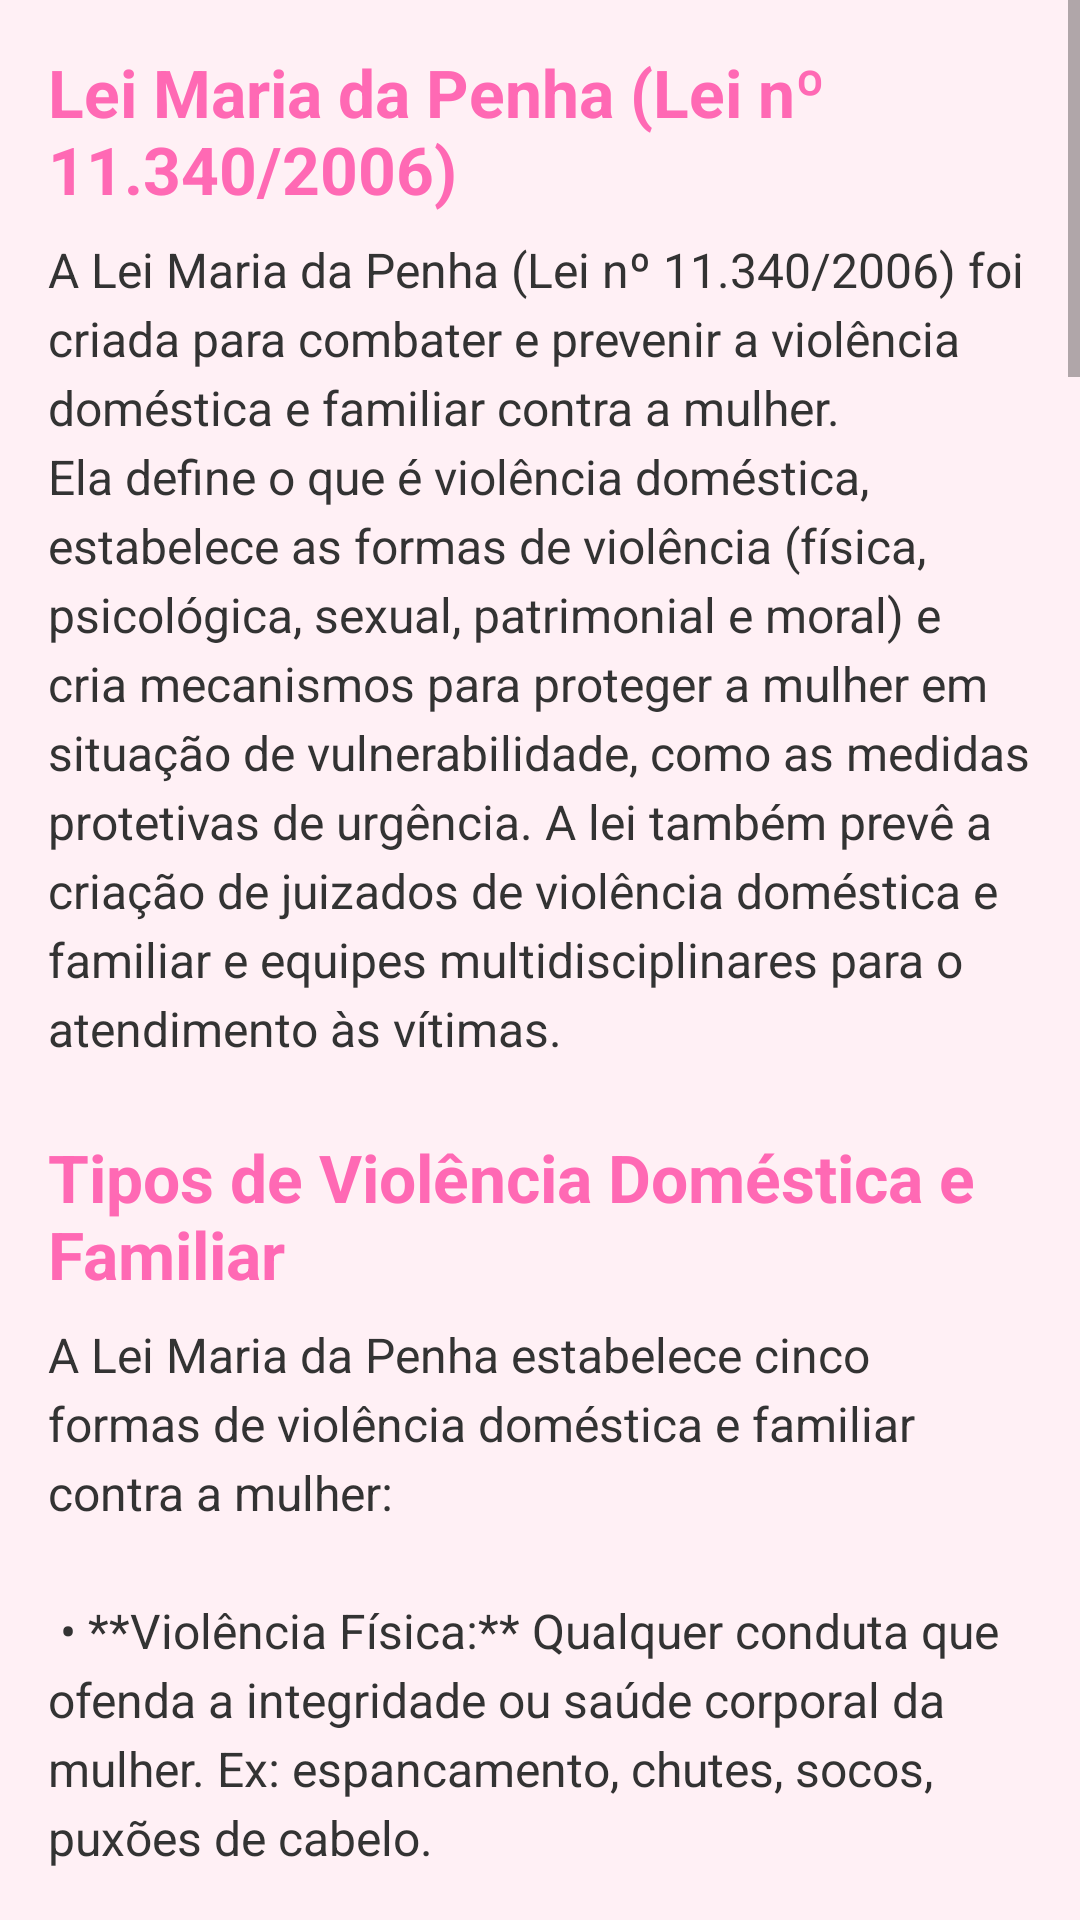

Here is an Android app screen rendered from its layout file. Give the layout XML and the strings, colors and styles it references.
<!-- AndroidManifest.xml: application theme Theme.VozDelas -->
<!-- res/layout/activity_legal_info.xml -->
<?xml version="1.0" encoding="utf-8"?>
<LinearLayout xmlns:android="http://schemas.android.com/apk/res/android"
    xmlns:app="http://schemas.android.com/apk/res-auto"
    xmlns:tools="http://schemas.android.com/tools"
    android:layout_width="match_parent"
    android:layout_height="match_parent"
    android:orientation="vertical"
    android:background="#FFF0F5"
    android:fitsSystemWindows="true"  tools:context=".LegalInfoActivity">

    <ScrollView
        android:layout_width="match_parent"
        android:layout_height="match_parent">

        <LinearLayout
            android:id="@+id/container_legal_info"
            android:layout_width="match_parent"
            android:layout_height="wrap_content"
            android:orientation="vertical"
            android:padding="16dp">

            <TextView
                android:layout_width="match_parent"
                android:layout_height="wrap_content"
                android:text="@string/lei_maria_penha_title"
                android:textSize="22sp"
                android:textStyle="bold"
                android:textColor="#FF69B4"
                android:layout_marginBottom="8dp"/>

            <TextView
                android:layout_width="match_parent"
                android:layout_height="wrap_content"
                android:text="@string/lei_maria_penha_content"
                android:textSize="16sp"
                android:textColor="#333333"
                android:lineSpacingExtra="4dp"
                android:layout_marginBottom="24dp"/>

            <TextView
                android:layout_width="match_parent"
                android:layout_height="wrap_content"
                android:text="@string/tipos_violencia_title"
                android:textSize="22sp"
                android:textStyle="bold"
                android:textColor="#FF69B4"
                android:layout_marginBottom="8dp"/>

            <TextView
                android:layout_width="match_parent"
                android:layout_height="wrap_content"
                android:text="@string/tipos_violencia_content"
                android:textSize="16sp"
                android:textColor="#333333"
                android:lineSpacingExtra="4dp"
                android:layout_marginBottom="24dp"/>

            <TextView
                android:layout_width="match_parent"
                android:layout_height="wrap_content"
                android:text="@string/medidas_protetivas_title"
                android:textSize="22sp"
                android:textStyle="bold"
                android:textColor="#FF69B4"
                android:layout_marginBottom="8dp"/>

            <TextView
                android:layout_width="match_parent"
                android:layout_height="wrap_content"
                android:text="@string/medidas_protetivas_content"
                android:textSize="16sp"
                android:textColor="#333333"
                android:lineSpacingExtra="4dp"
                android:layout_marginBottom="24dp"/>

            <TextView
                android:layout_width="match_parent"
                android:layout_height="wrap_content"
                android:text="@string/onde_buscar_ajuda_title"
                android:textSize="22sp"
                android:textStyle="bold"
                android:textColor="#FF69B4"
                android:layout_marginBottom="8dp"/>

            <TextView
                android:layout_width="match_parent"
                android:layout_height="wrap_content"
                android:text="@string/onde_buscar_ajuda_content"
                android:textSize="16sp"
                android:textColor="#333333"
                android:lineSpacingExtra="4dp"
                android:autoLink="web|phone"
                android:linksClickable="true"
                android:layout_marginBottom="24dp"/>

            <TextView
                android:layout_width="match_parent"
                android:layout_height="wrap_content"
                android:text="@string/mitos_verdades_title"
                android:textSize="22sp"
                android:textStyle="bold"
                android:textColor="#FF69B4"
                android:layout_marginBottom="8dp"/>

            <TextView
                android:layout_width="match_parent"
                android:layout_height="wrap_content"
                android:text="@string/mitos_verdades_content"
                android:textSize="16sp"
                android:textColor="#333333"
                android:lineSpacingExtra="4dp"
                android:layout_marginBottom="24dp"/>

        </LinearLayout>
    </ScrollView>
</LinearLayout>
<!-- resources referenced by this layout -->
<resources>
  <string name="lei_maria_penha_content">
          A Lei Maria da Penha (Lei nº 11.340/2006) foi criada para combater e prevenir a violência doméstica e familiar contra a mulher. Ela define o que é violência doméstica, estabelece as formas de violência (física, psicológica, sexual, patrimonial e moral) e cria mecanismos para proteger a mulher em situação de vulnerabilidade, como as medidas protetivas de urgência. A lei também prevê a criação de juizados de violência doméstica e familiar e equipes multidisciplinares para o atendimento às vítimas.
      </string>
  <string name="lei_maria_penha_title">Lei Maria da Penha (Lei nº 11.340/2006)</string>
  <string name="medidas_protetivas_content">
          São providências legais que visam garantir a segurança da mulher vítima de violência doméstica. Elas podem ser solicitadas pela própria vítima, por um advogado ou pelo Ministério Público e são concedidas rapidamente pelo juiz. As medidas mais comuns incluem o afastamento do agressor do lar, a proibição de contato ou aproximação do agressor, e a restrição ou suspensão de visitas a dependentes menores. O descumprimento de uma medida protetiva pode resultar na prisão do agressor.
      </string>
  <string name="medidas_protetivas_title">Medidas Protetivas de Urgência</string>
  <string name="mitos_verdades_content">
          \u2022 **Mito:** A Lei Maria da Penha serve para prender homens. **Verdade:** A lei busca proteger a mulher da violência, e a prisão é uma consequência do descumprimento das medidas protetivas ou da prática de crimes previstos na lei.\n\n
          \u2022 **Mito:** Só é violência se tiver agressão física. **Verdade:** A lei reconhece cinco tipos de violência: física, psicológica, sexual, patrimonial e moral.\n\n
          \u2022 **Mito:** Mulher que pede medida protetiva e volta para o agressor perde o direito à proteção. **Verdade:** A mulher pode voltar e pedir proteção novamente quantas vezes forem necessárias. O ciclo da violência é complexo e a lei compreende isso.\n\n
          \u2022 **Mito:** Homem não pode ser vítima de violência doméstica. **Verdade:** A Lei Maria da Penha foi criada para proteger a mulher da violência de gênero. Homens que sofrem violência podem procurar a polícia e outros canais de denúncia, mas não sob a Lei Maria da Penha.
      </string>
  <string name="mitos_verdades_title">Mitos e Verdades sobre a Lei Maria da Penha</string>
  <string name="onde_buscar_ajuda_content">
          Em caso de violência, é fundamental buscar ajuda. Existem diversos canais de denúncia e apoio:\n\n
          \u2022 **Disque 180 (Central de Atendimento à Mulher):** Serviço gratuito e confidencial que oferece acolhimento, orientação e encaminhamento para serviços especializados. Funciona 24 horas por dia, todos os dias da semana.\n\n
          \u2022 **Polícia Militar (190):** Em situações de emergência e risco iminente à vida, ligue para a Polícia Militar. A Patrulha Maria da Penha atende em várias cidades.\n\n
          \u2022 **Delegacias da Mulher (DDM):** Delegacias especializadas no atendimento a mulheres vítimas de violência, com profissionais capacitados. Procure a DDM mais próxima de você.\n\n
          \u2022 **Ministério Público:** Atua na fiscalização da aplicação da lei e na defesa dos direitos das mulheres.\n\n
          \u2022 **Defensoria Pública:** Oferece assistência jurídica gratuita para mulheres que não podem pagar por um advogado.\n\n
          \u2022 **Centros de Referência de Atendimento à Mulher (CRAM):** Oferecem atendimento psicossocial, orientação jurídica e apoio às mulheres em situação de violência.
      </string>
  <string name="onde_buscar_ajuda_title">Onde Buscar Ajuda (Canais de Denúncia)</string>
  <string name="tipos_violencia_title">Tipos de Violência Doméstica e Familiar</string>
</resources>
